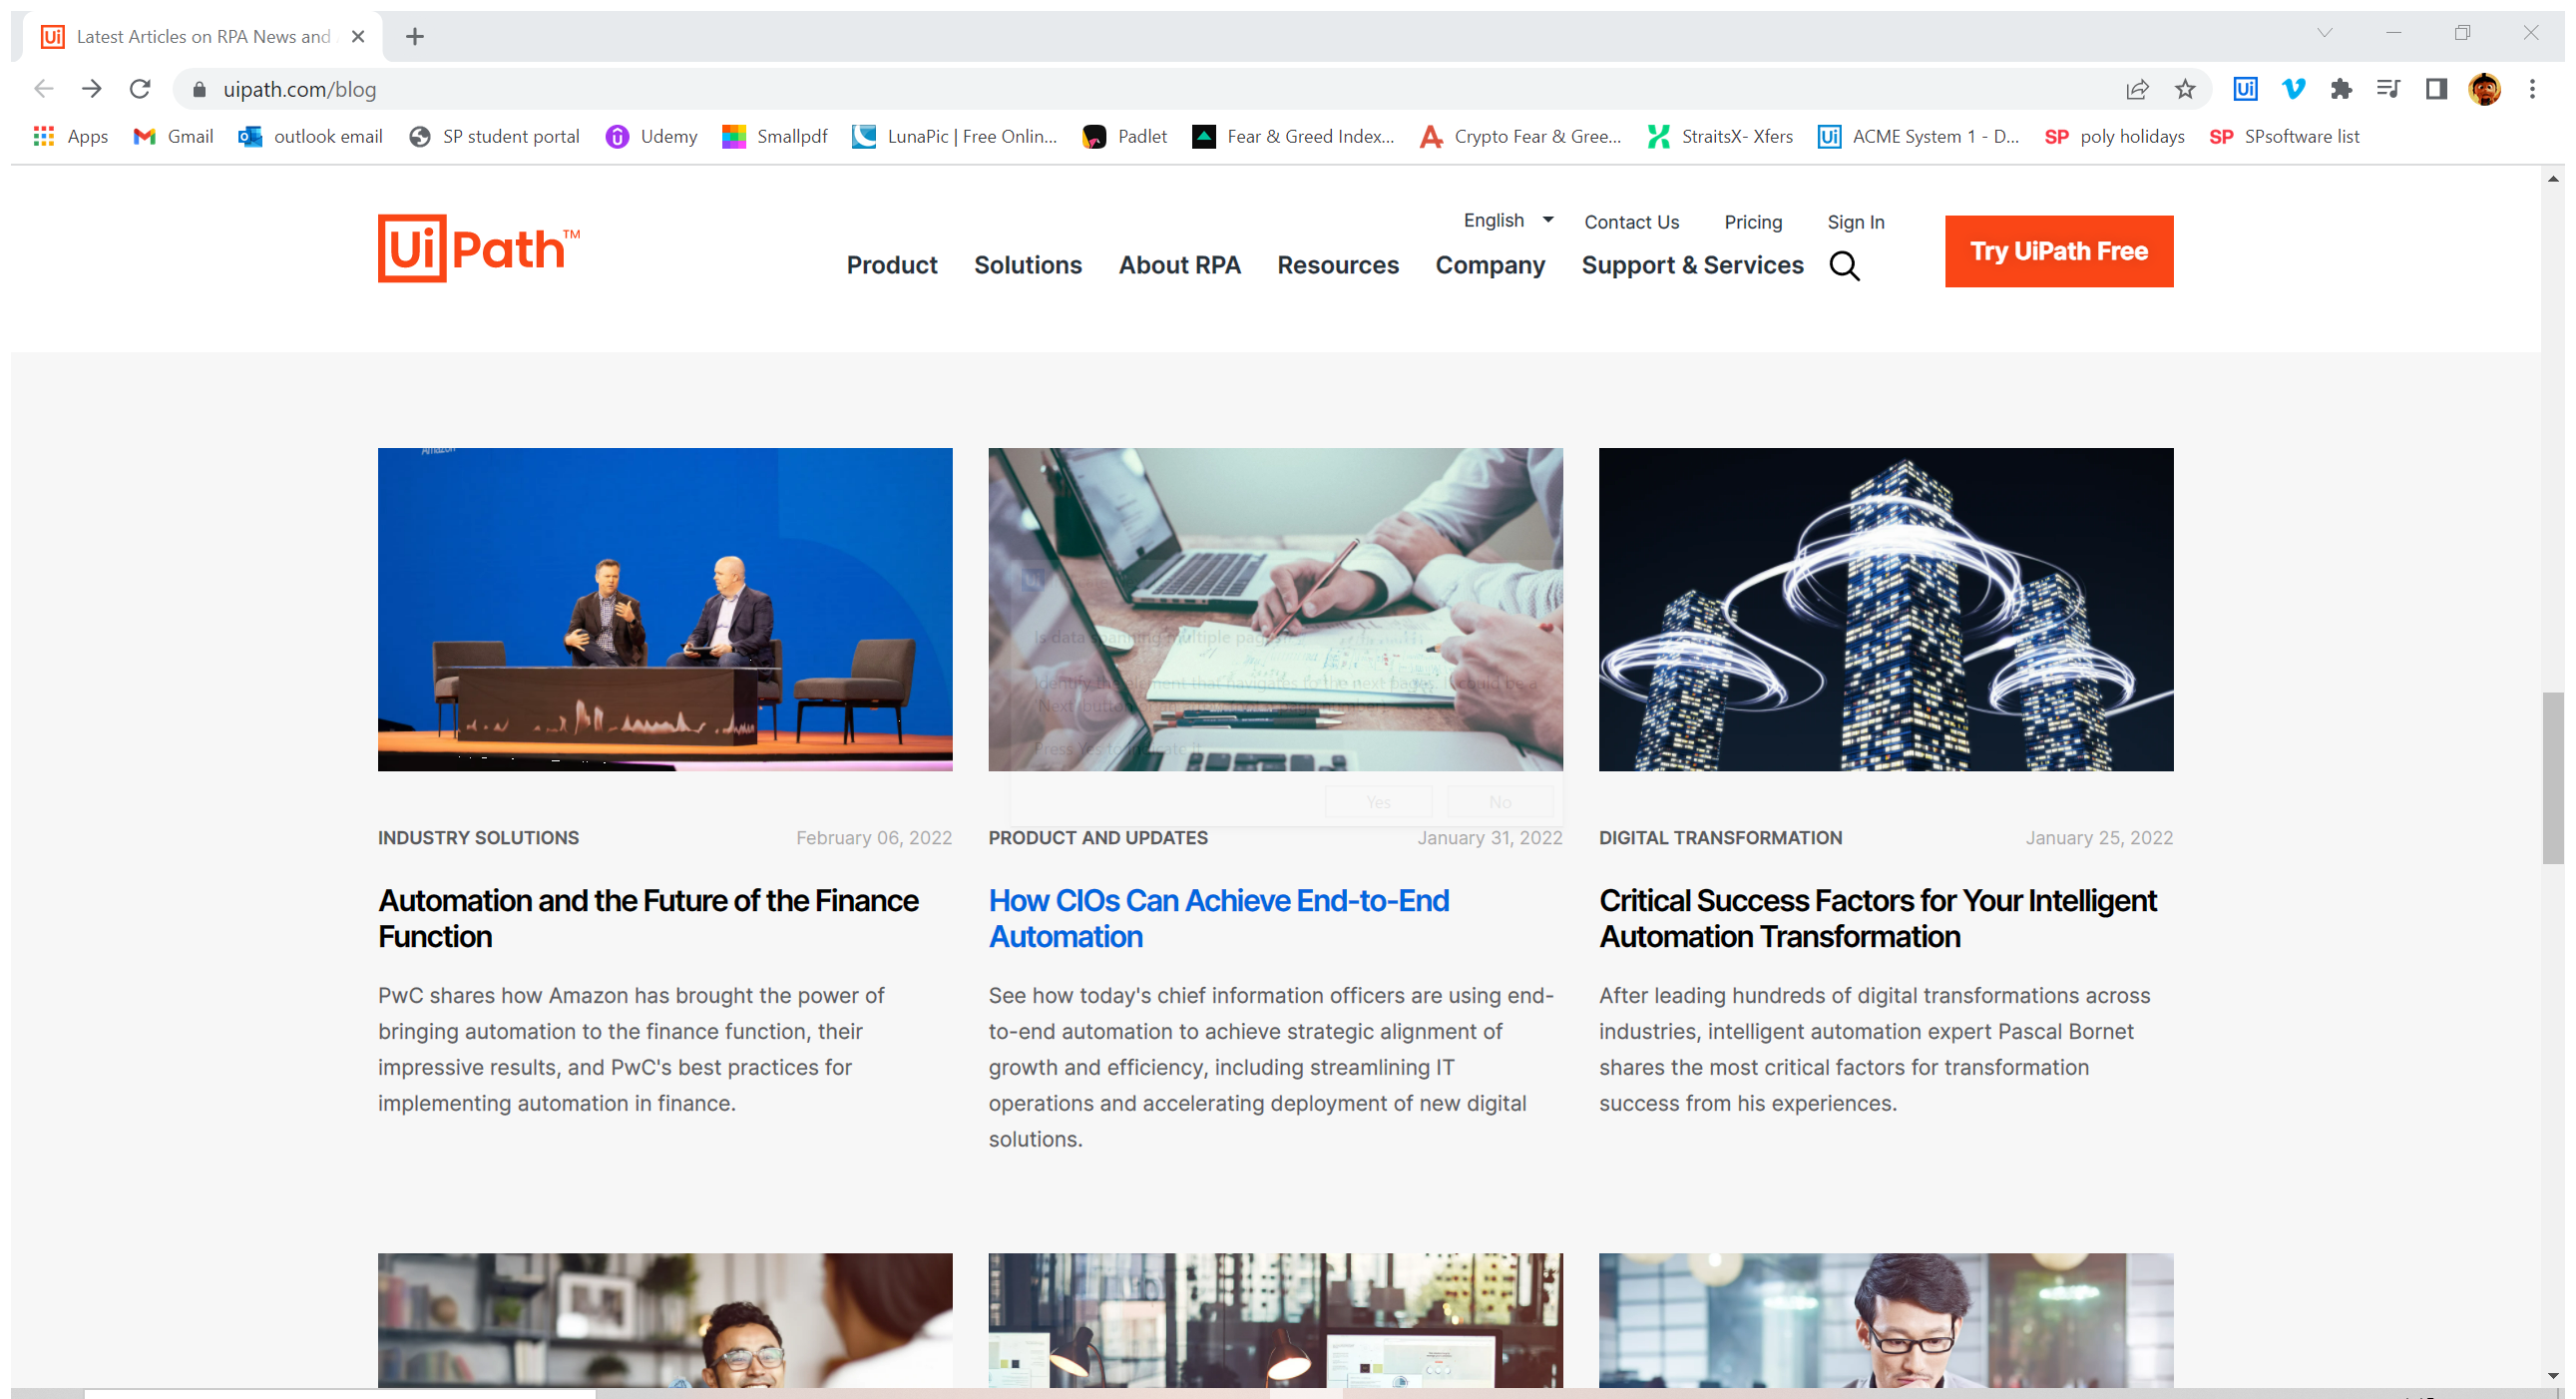
Workflow: ScrapDataCSVDemoALLpages

Step 1: Attach Browser 'LatestArt Page' in window 'Latest Articles on RPA News and Automation Insights | UiPath Blog' (chrome.exe)

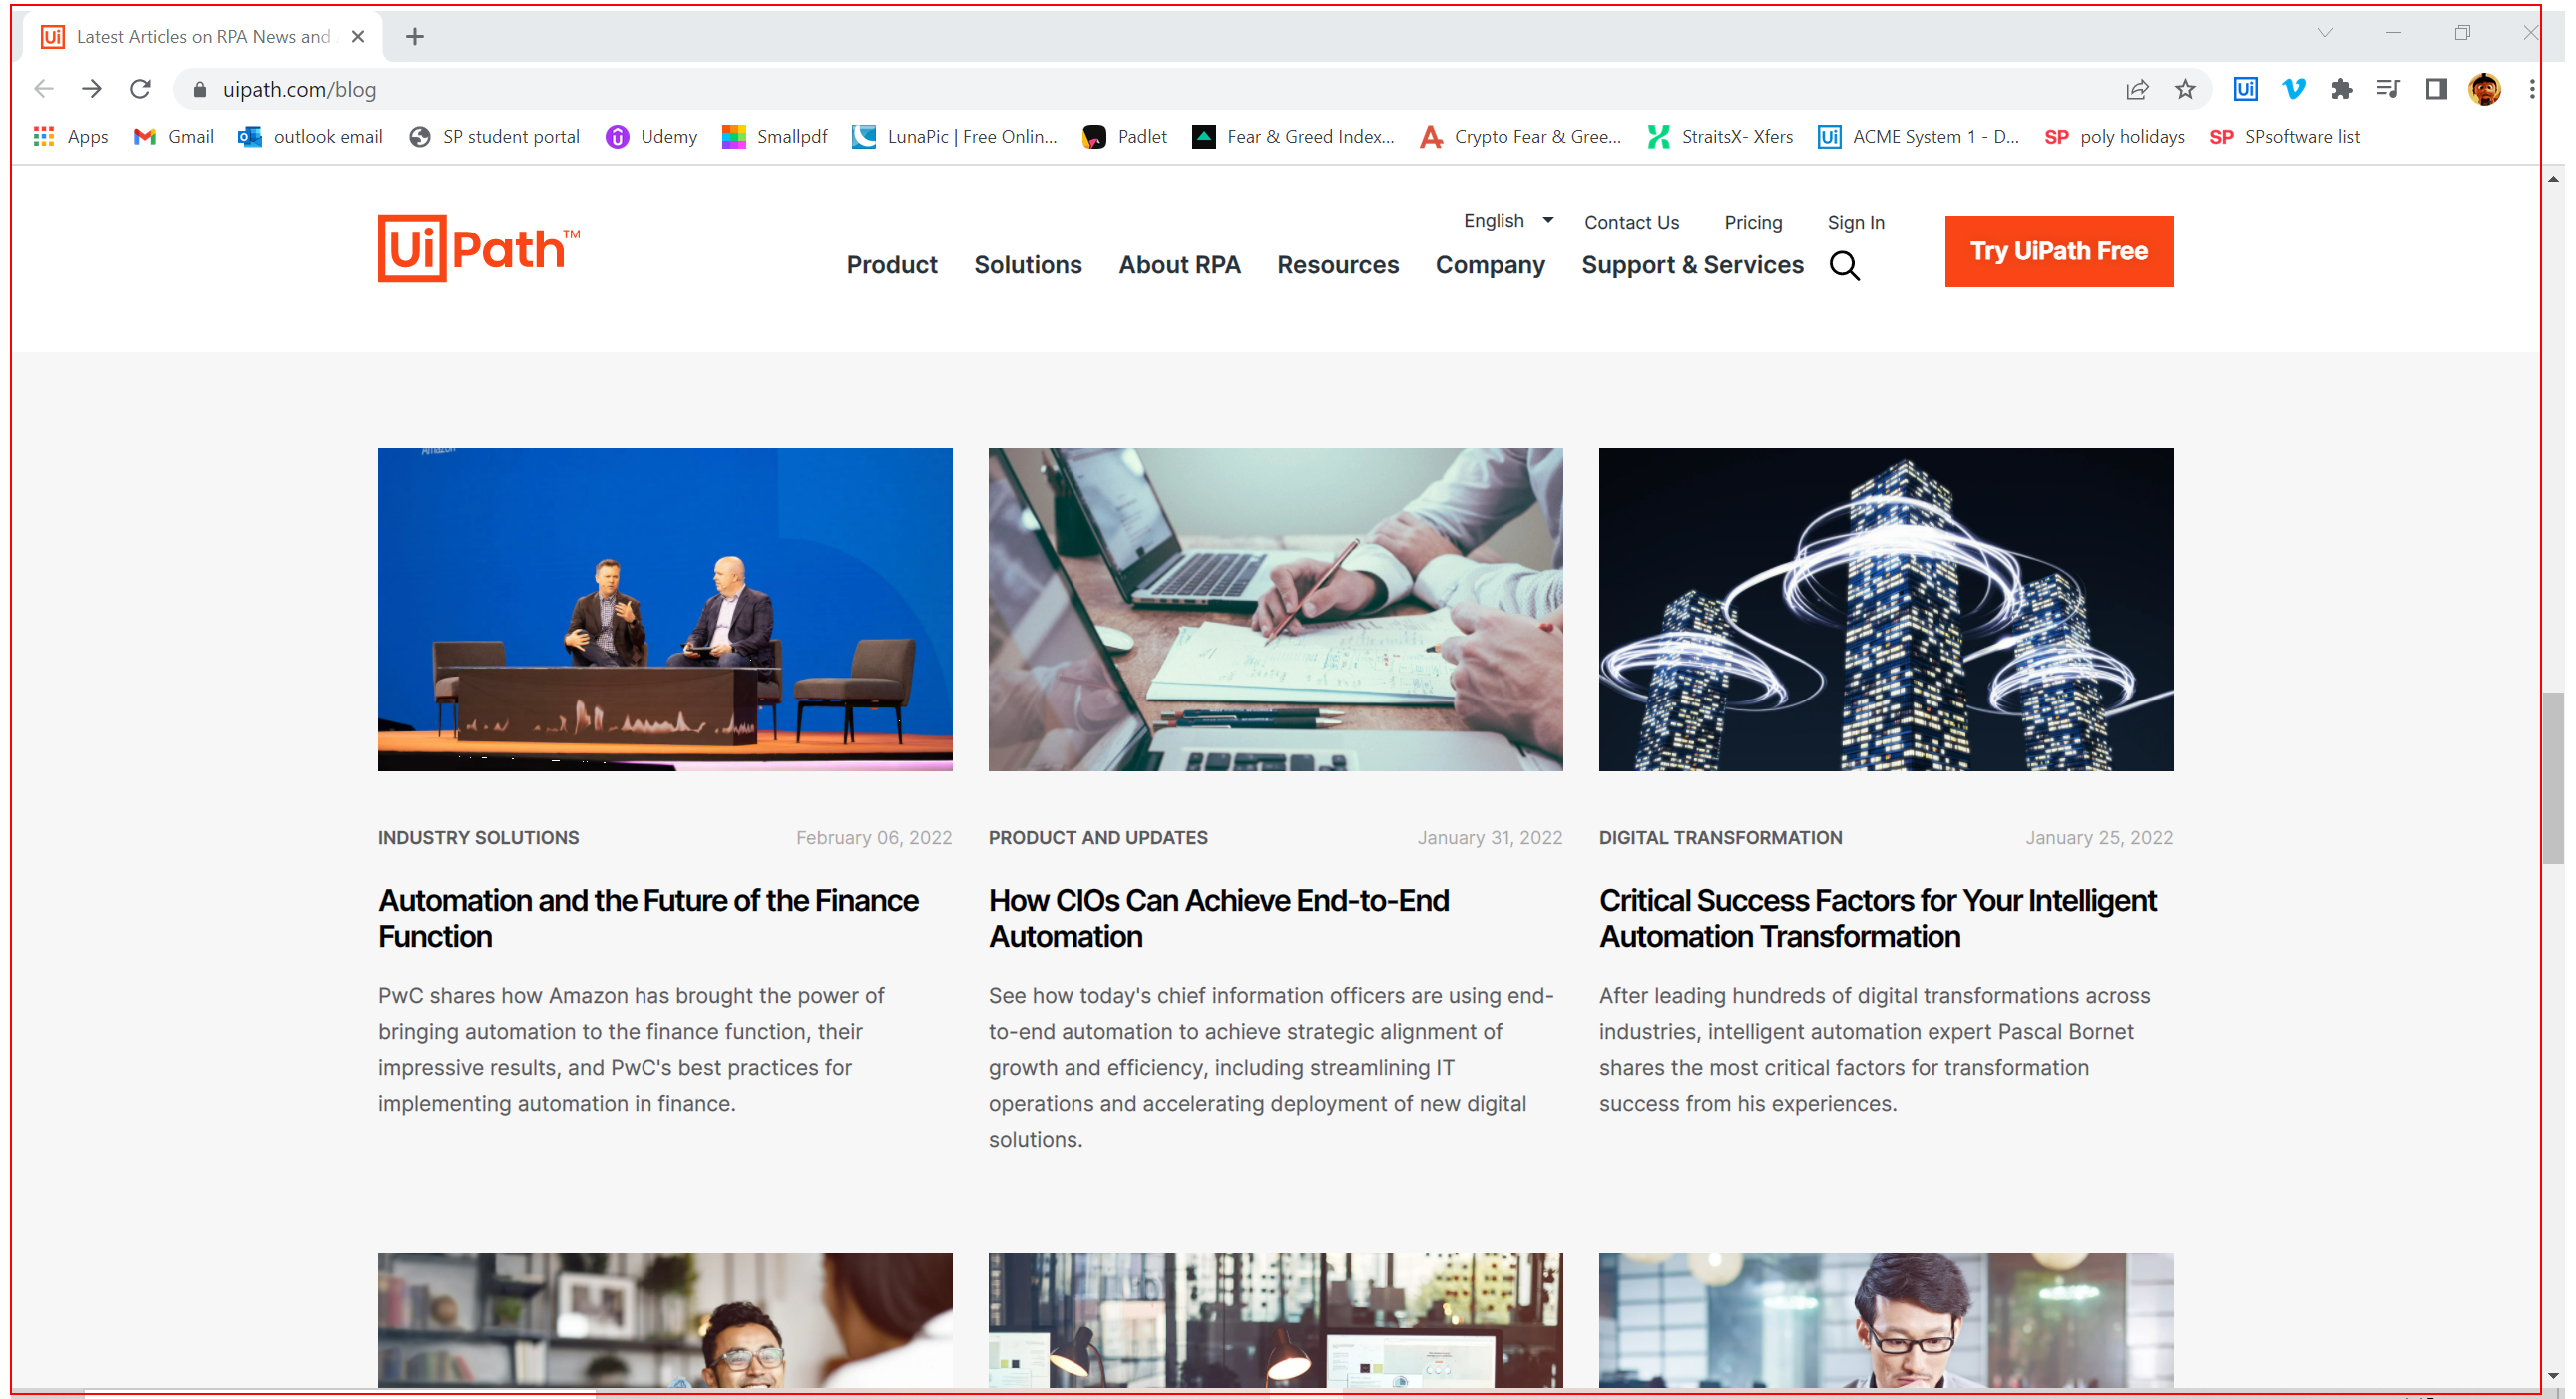
Step 2: get-text from the element 'gatsby-focus-wrapper'

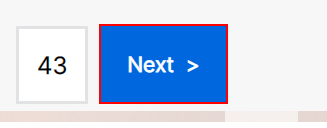
Step 3: click on the link 'Next>' in window 'Latest Articles on RPA News and Automation Insights | UiPath Blog' (chrome.exe)

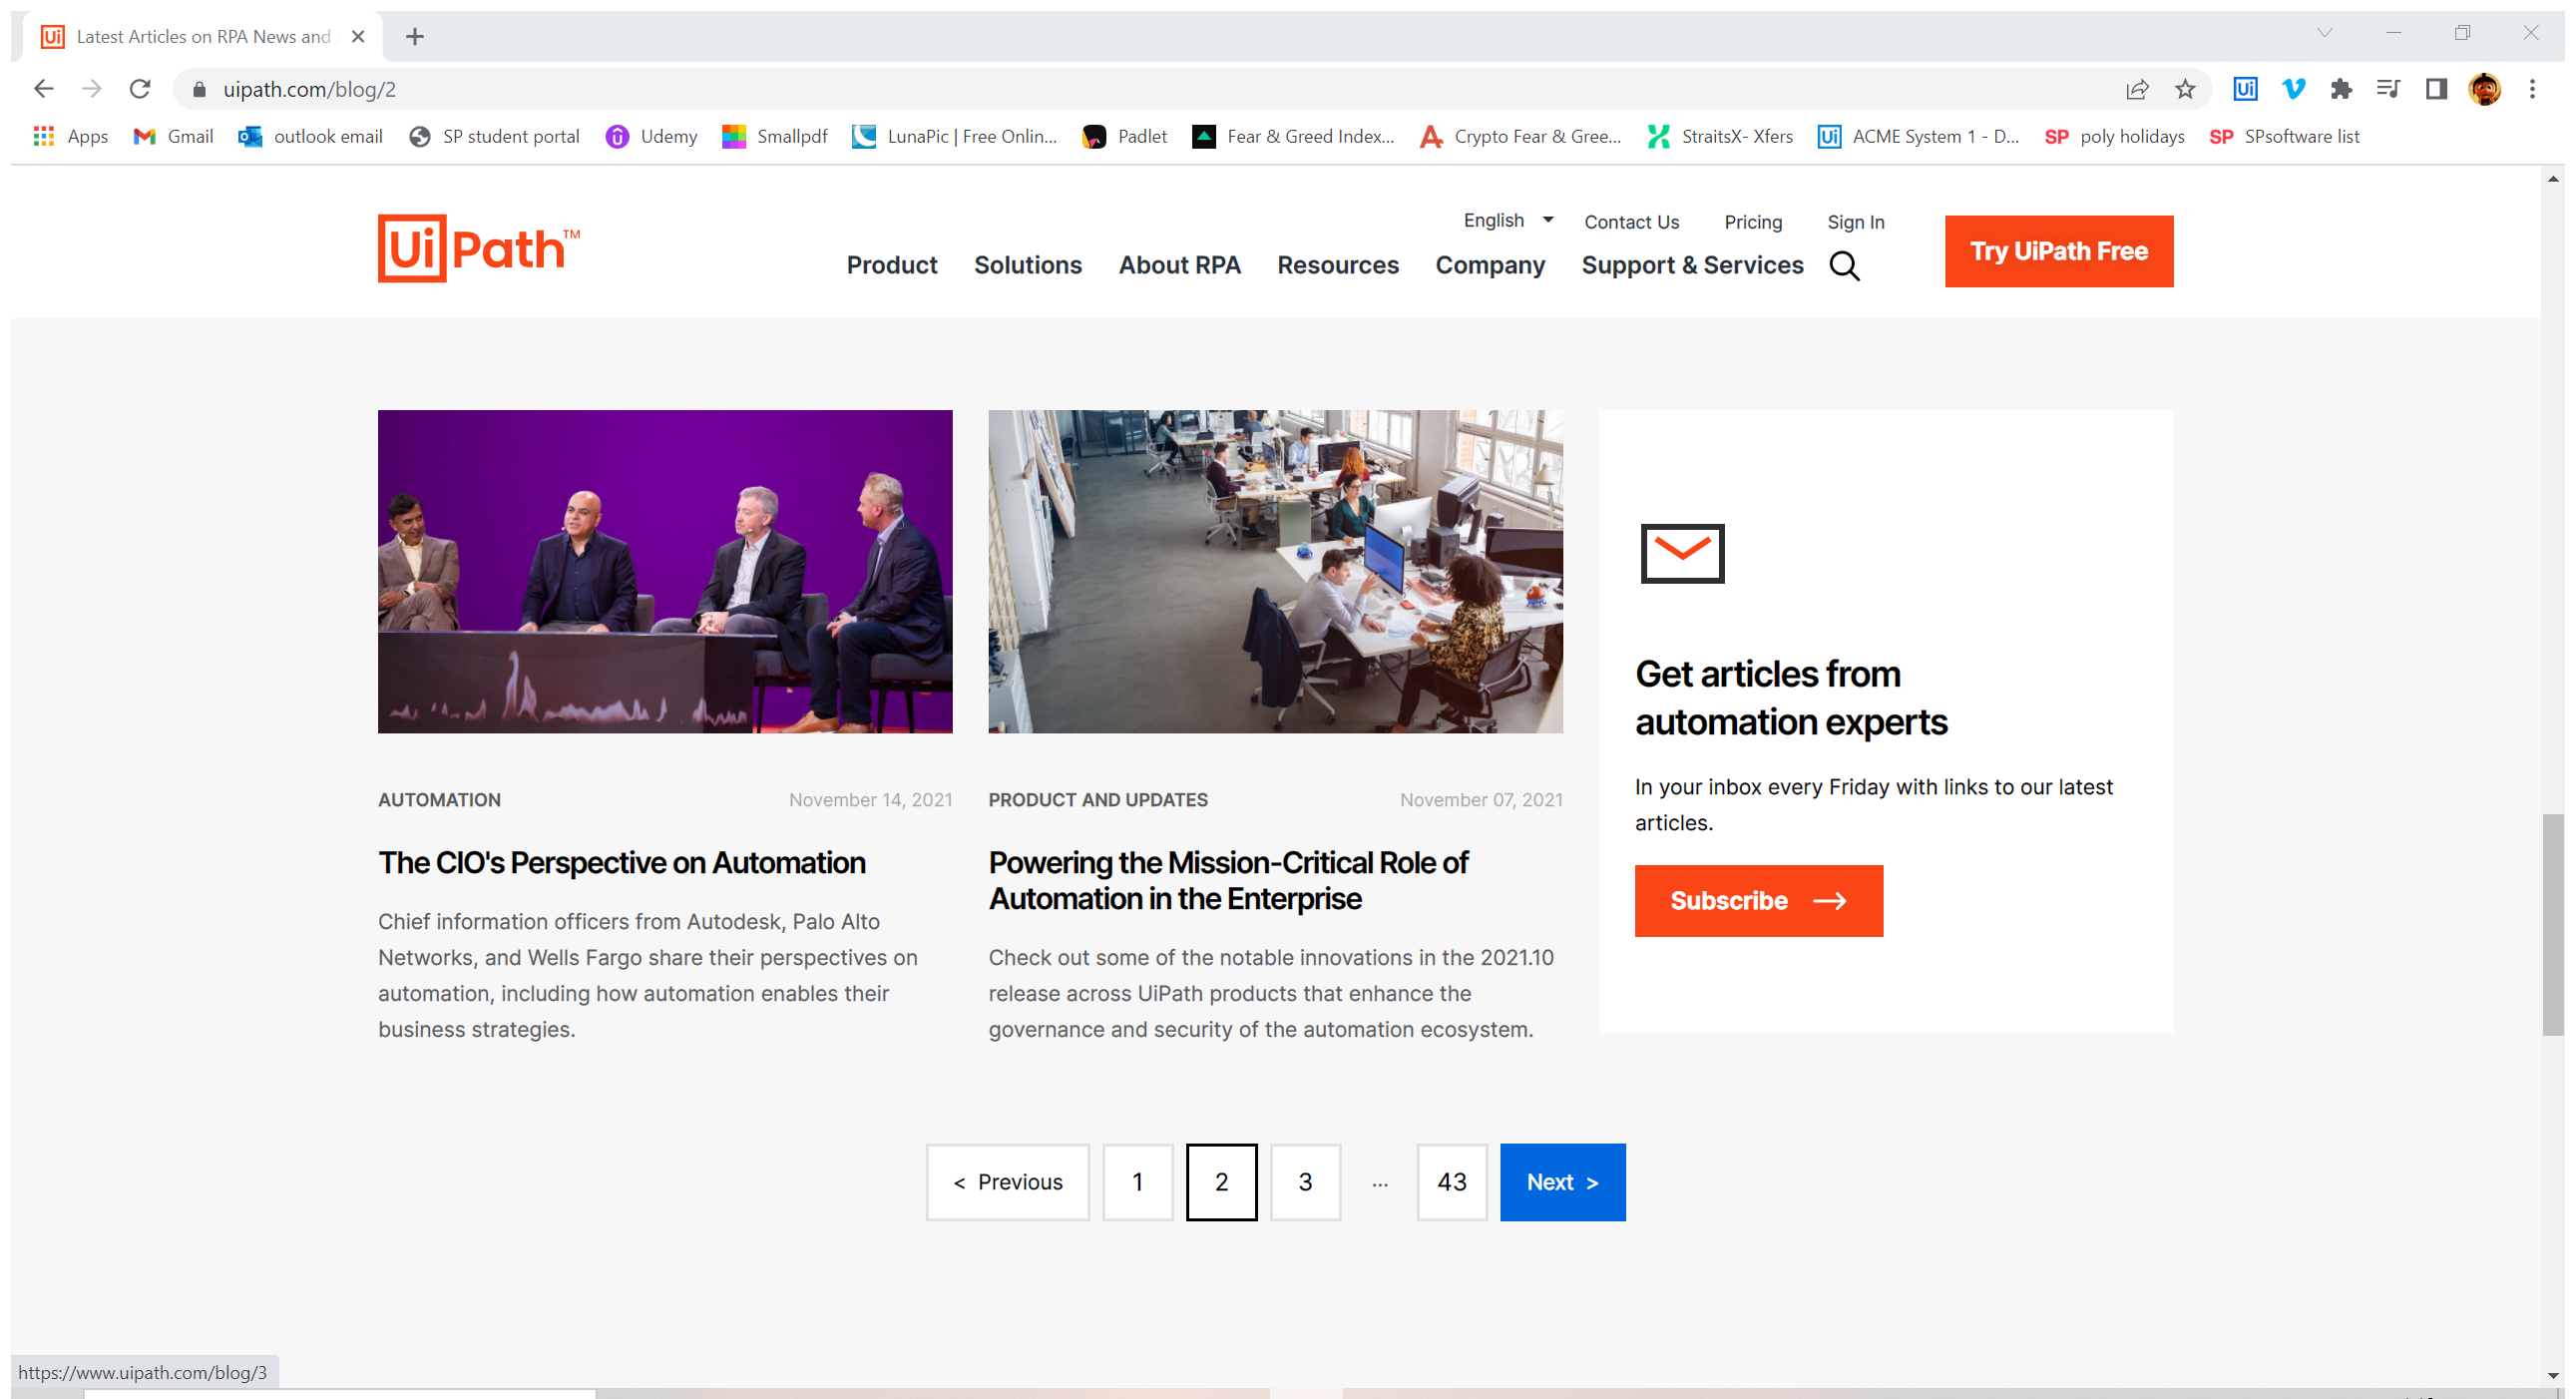
Step 4: Attach Browser 'LatestArt Page' in window 'Latest Articles on RPA News and Automation Insights | UiPath Blog' (chrome.exe)

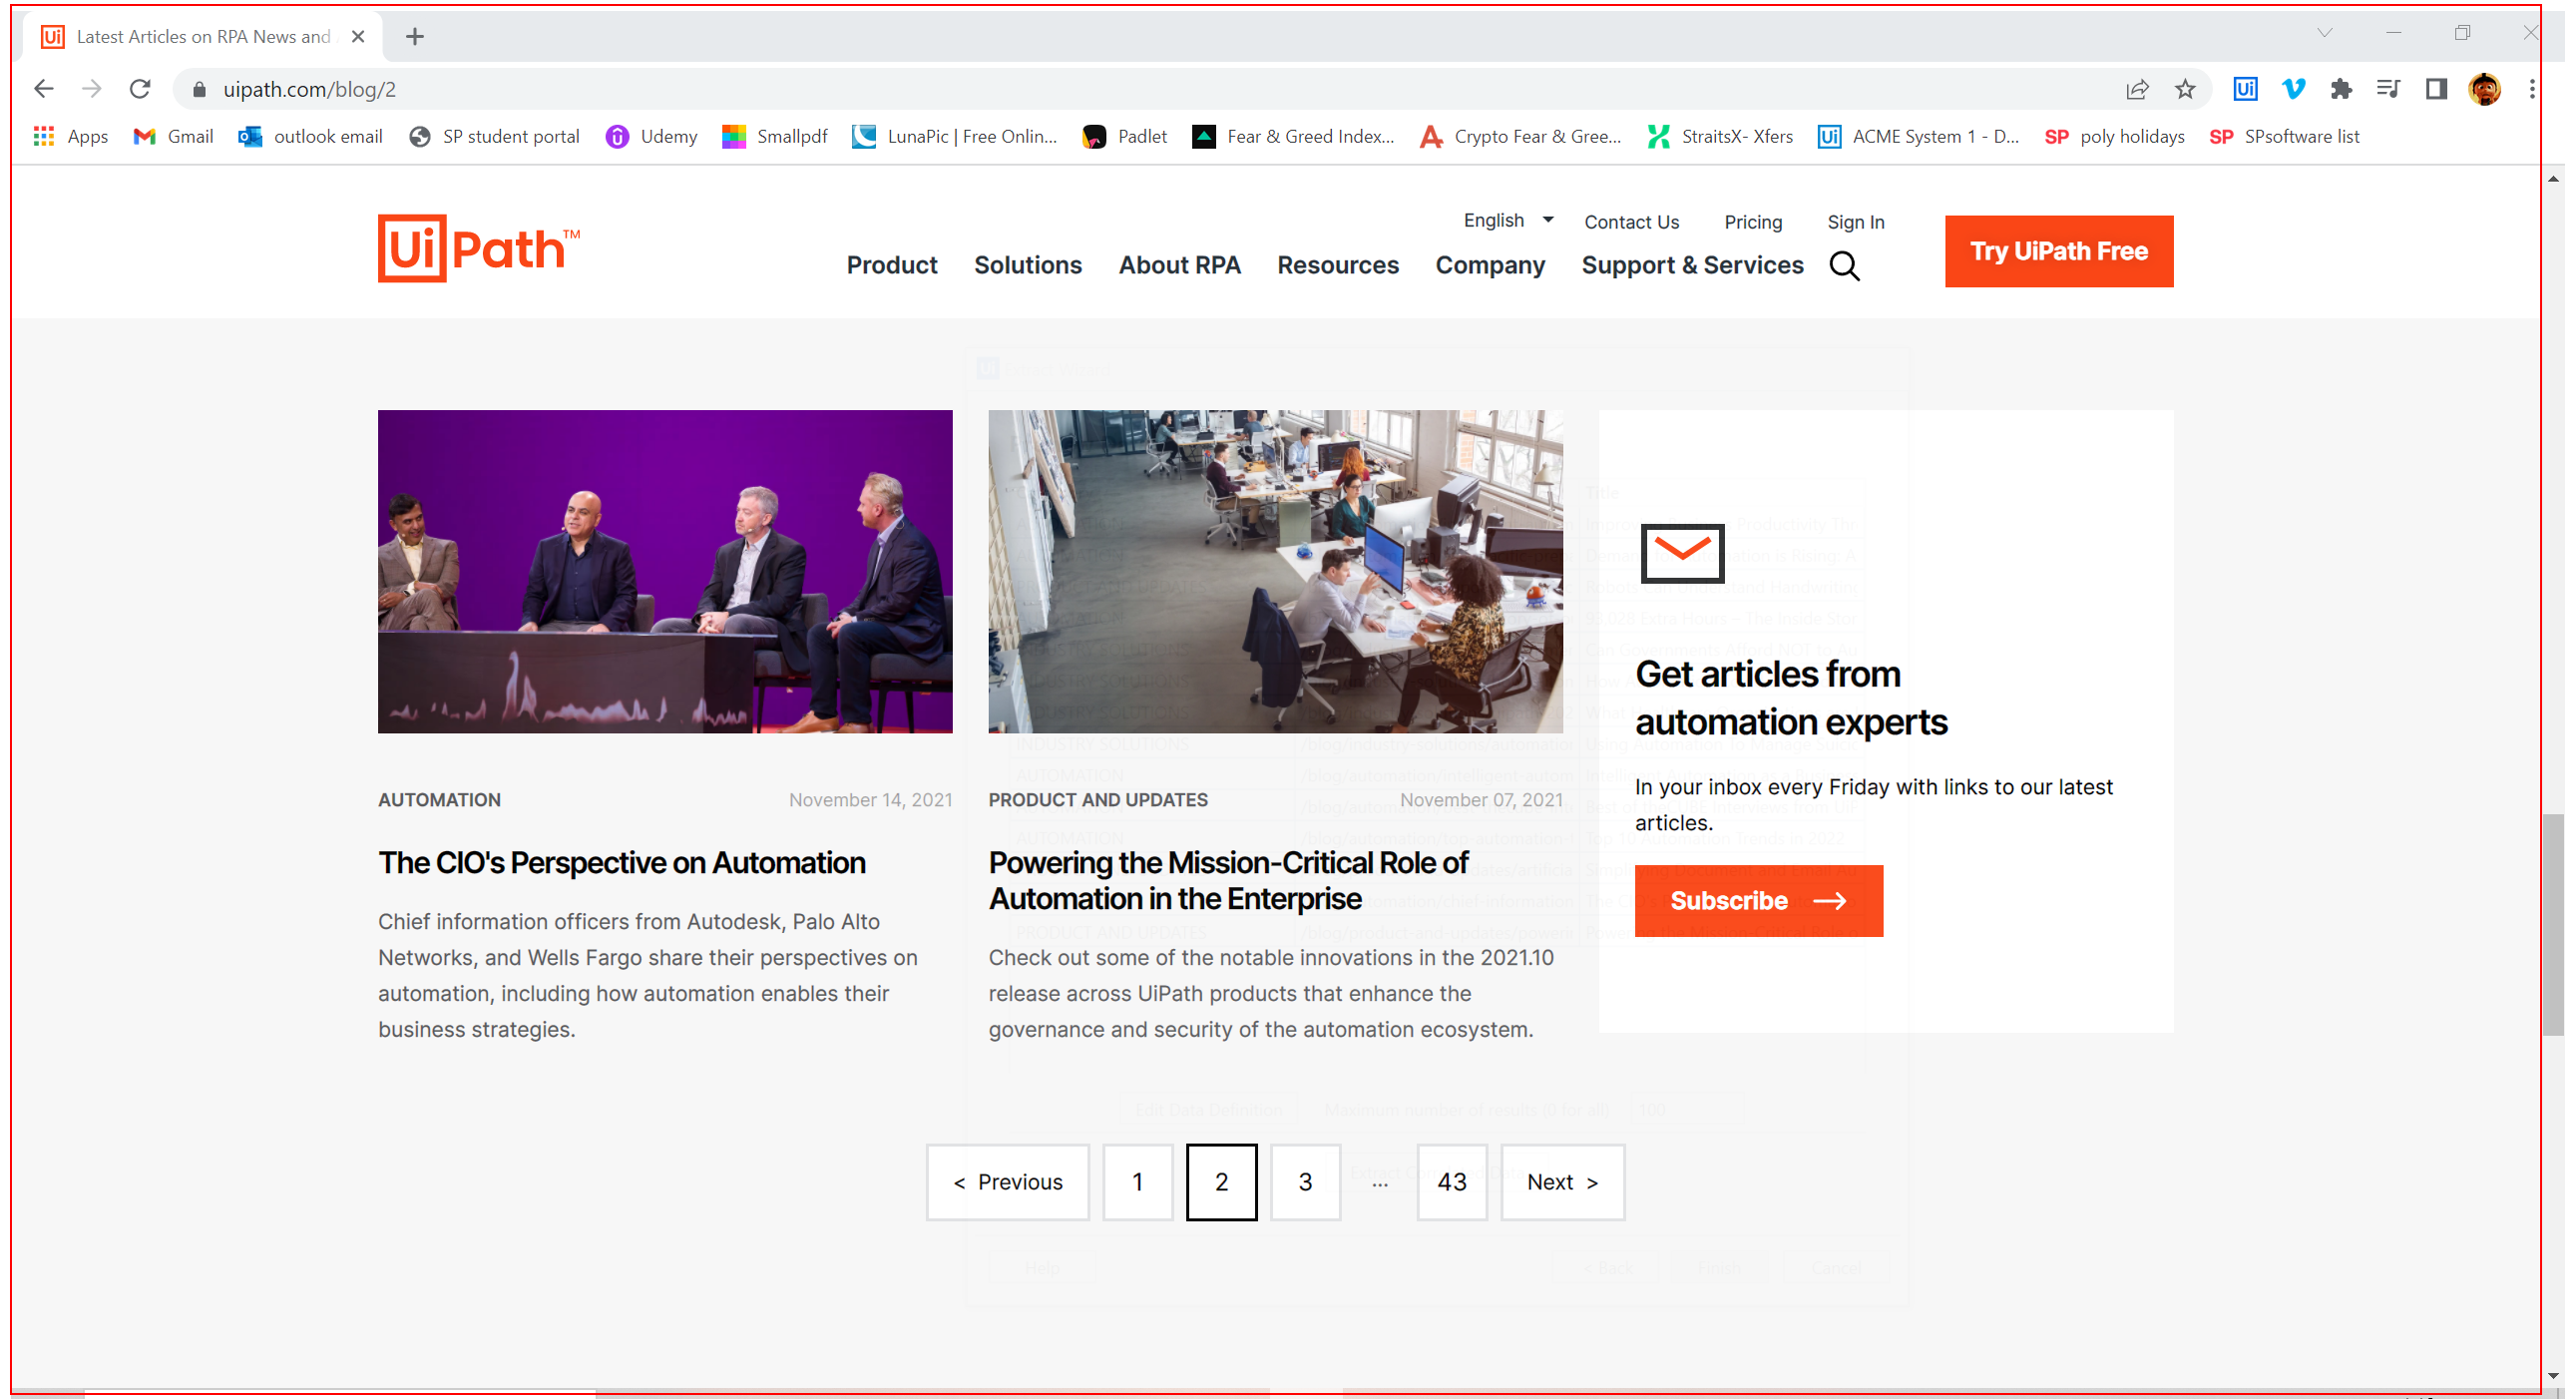
Step 5: get-text from the element 'gatsby-focus-wrapper'